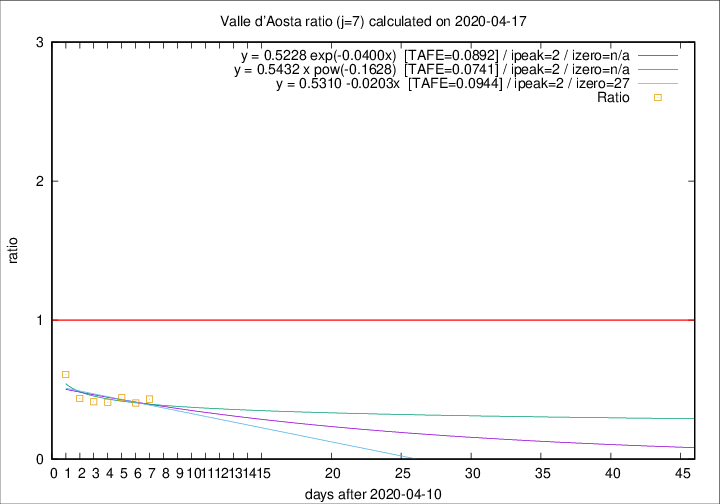

The table this chart was drawn from, first rows:
2020-04-17, 1, 123, 16, 37, 0.4324
2020-04-16, 1, 122, 17, 42, 0.4048
2020-04-15, 3, 121, 19, 43, 0.4419
2020-04-14, 3, 118, 18, 44, 0.4091
2020-04-13, 3, 115, 19, 46, 0.4130
2020-04-12, 5, 112, 21, 48, 0.4375
2020-04-11, 0, 107, 25, 41, 0.6098
